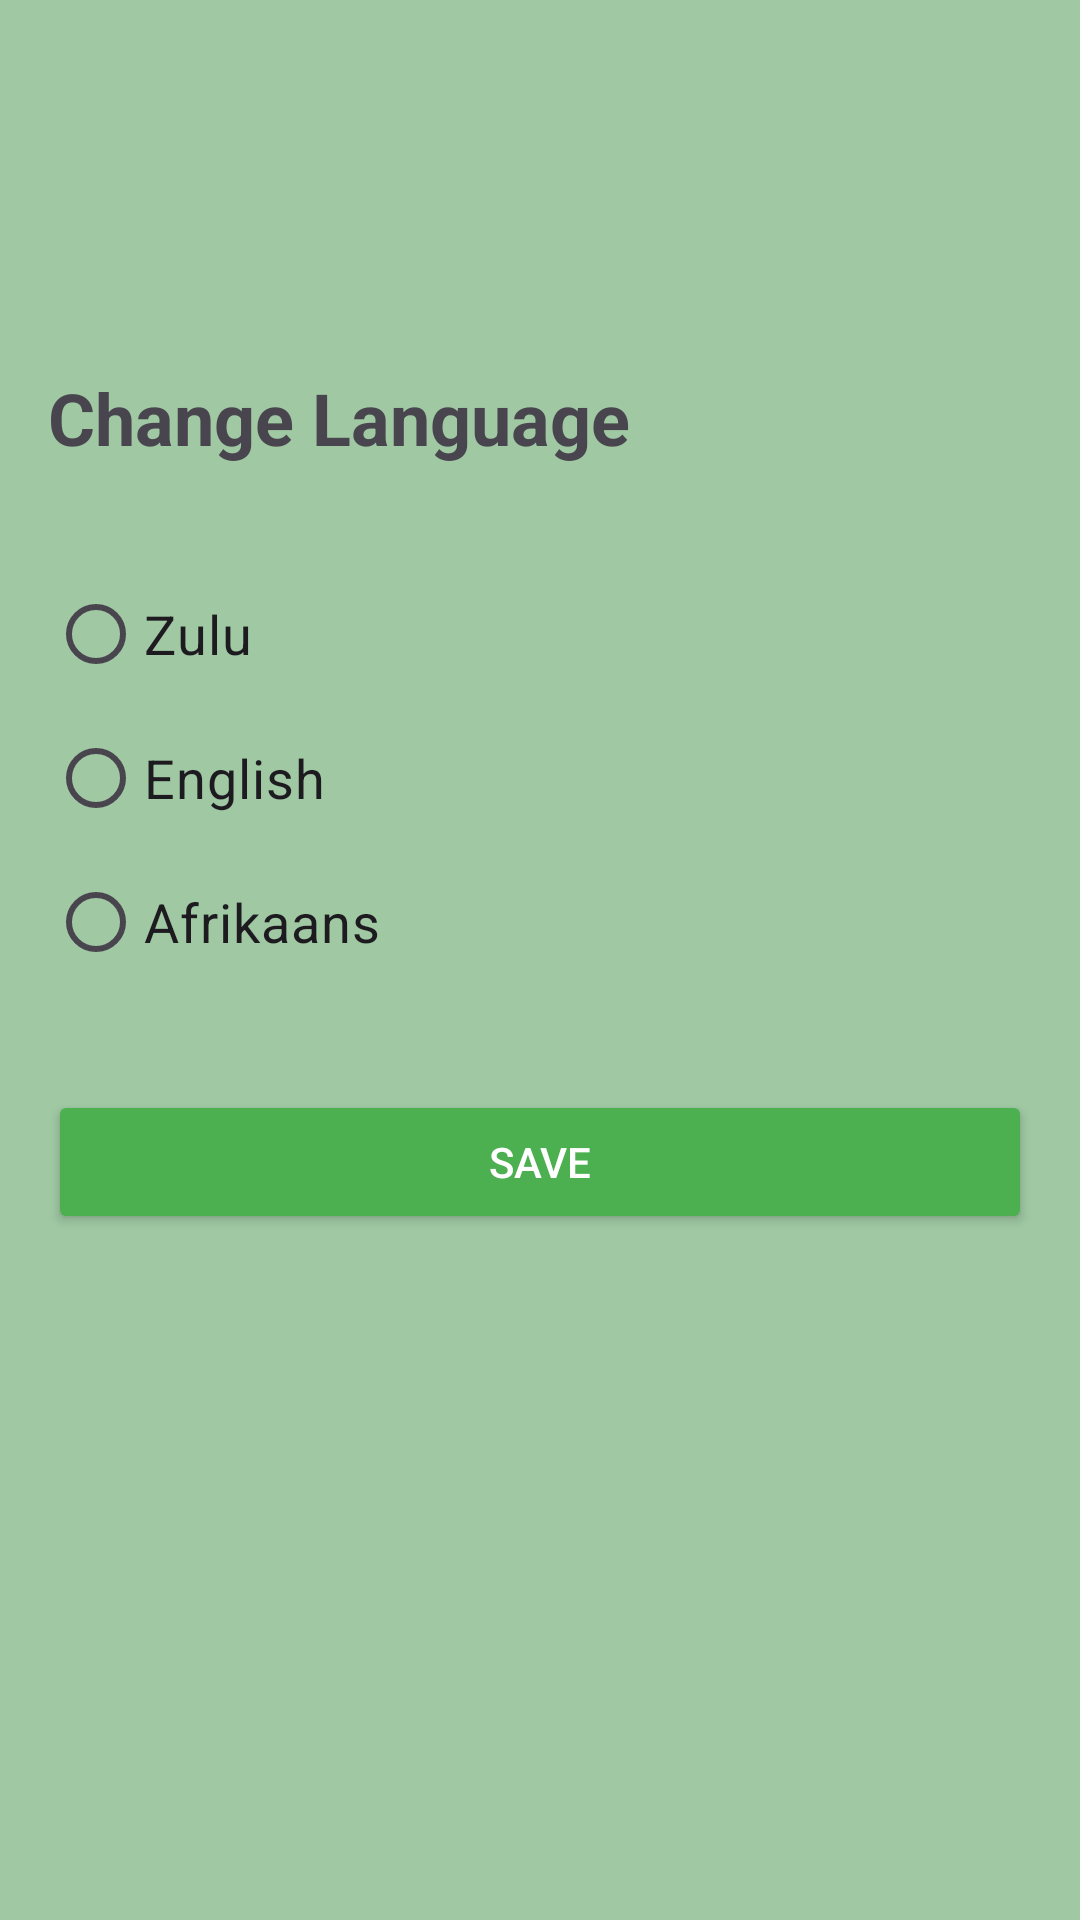

The Android layout XML behind this screen, and the referenced resources:
<!-- AndroidManifest.xml: application theme Theme.FitProPlus_Final -->
<!-- res/layout/activity_change_language.xml -->
<?xml version="1.0" encoding="utf-8"?>
<androidx.constraintlayout.widget.ConstraintLayout xmlns:android="http://schemas.android.com/apk/res/android"
    xmlns:app="http://schemas.android.com/apk/res-auto"
    xmlns:tools="http://schemas.android.com/tools"
    android:layout_width="match_parent"
    android:layout_height="match_parent"
    android:background="#9FC8A3"
    android:padding="16dp"
    tools:context=".ChangeLanguageActivity">

    <ImageButton
        android:id="@+id/backButton"
        android:layout_width="53dp"
        android:layout_height="59dp"
        android:layout_marginStart="16dp"
        android:layout_marginTop="16dp"
        android:background="@null"
        android:contentDescription="Back"
        android:src="@drawable/ic_back_arrow"
        app:layout_constraintStart_toStartOf="parent"
        app:layout_constraintTop_toTopOf="parent" />

    <TextView
        android:id="@+id/headingTextView"
        android:layout_width="wrap_content"
        android:layout_height="wrap_content"
        android:layout_marginTop="32dp"
        android:text="Change Language"
        android:textSize="24sp"
        android:textStyle="bold"
        app:layout_constraintStart_toStartOf="parent"
        app:layout_constraintTop_toBottomOf="@id/backButton" />

    <RadioGroup
        android:id="@+id/languageRadioGroup"
        android:layout_width="match_parent"
        android:layout_height="wrap_content"
        android:layout_marginTop="32dp"
        app:layout_constraintEnd_toEndOf="parent"
        app:layout_constraintStart_toStartOf="parent"
        app:layout_constraintTop_toBottomOf="@id/headingTextView">

        <RadioButton
            android:id="@+id/zuluRadioButton"
            android:layout_width="wrap_content"
            android:layout_height="wrap_content"
            android:text="Zulu"
            android:textSize="18sp" />

        <RadioButton
            android:id="@+id/englishRadioButton"
            android:layout_width="wrap_content"
            android:layout_height="wrap_content"
            android:text="English"
            android:textSize="18sp" />

        <RadioButton
            android:id="@+id/afrikaansRadioButton"
            android:layout_width="wrap_content"
            android:layout_height="wrap_content"
            android:text="Afrikaans"
            android:textSize="18sp" />

    </RadioGroup>

    <Button
        android:id="@+id/saveButton"
        android:layout_width="match_parent"
        android:layout_height="wrap_content"
        android:layout_marginTop="32dp"
        android:backgroundTint="@color/primary"
        android:text="Save"
        android:textColor="@android:color/white"
        app:layout_constraintEnd_toEndOf="parent"
        app:layout_constraintStart_toStartOf="parent"
        app:layout_constraintTop_toBottomOf="@id/languageRadioGroup" />

</androidx.constraintlayout.widget.ConstraintLayout>
<!-- resources referenced by this layout -->
<resources>
  <color name="primary">#4CAF50</color>
  <style name="Theme.FitProPlus_Final" parent="Base.Theme.FitProPlus_Final" />
  <style name="Base.Theme.FitProPlus_Final" parent="Theme.Material3.DayNight.NoActionBar">
          
          
      </style>
</resources>
